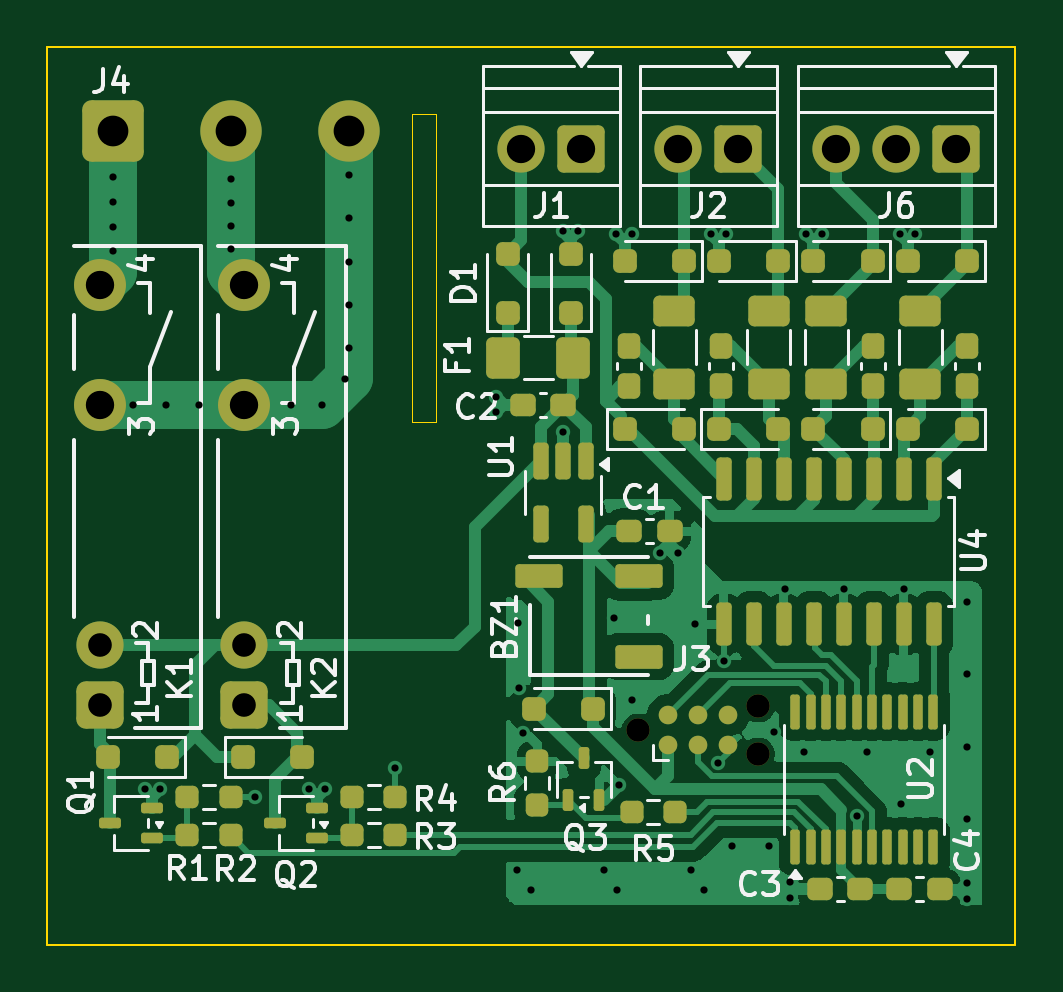
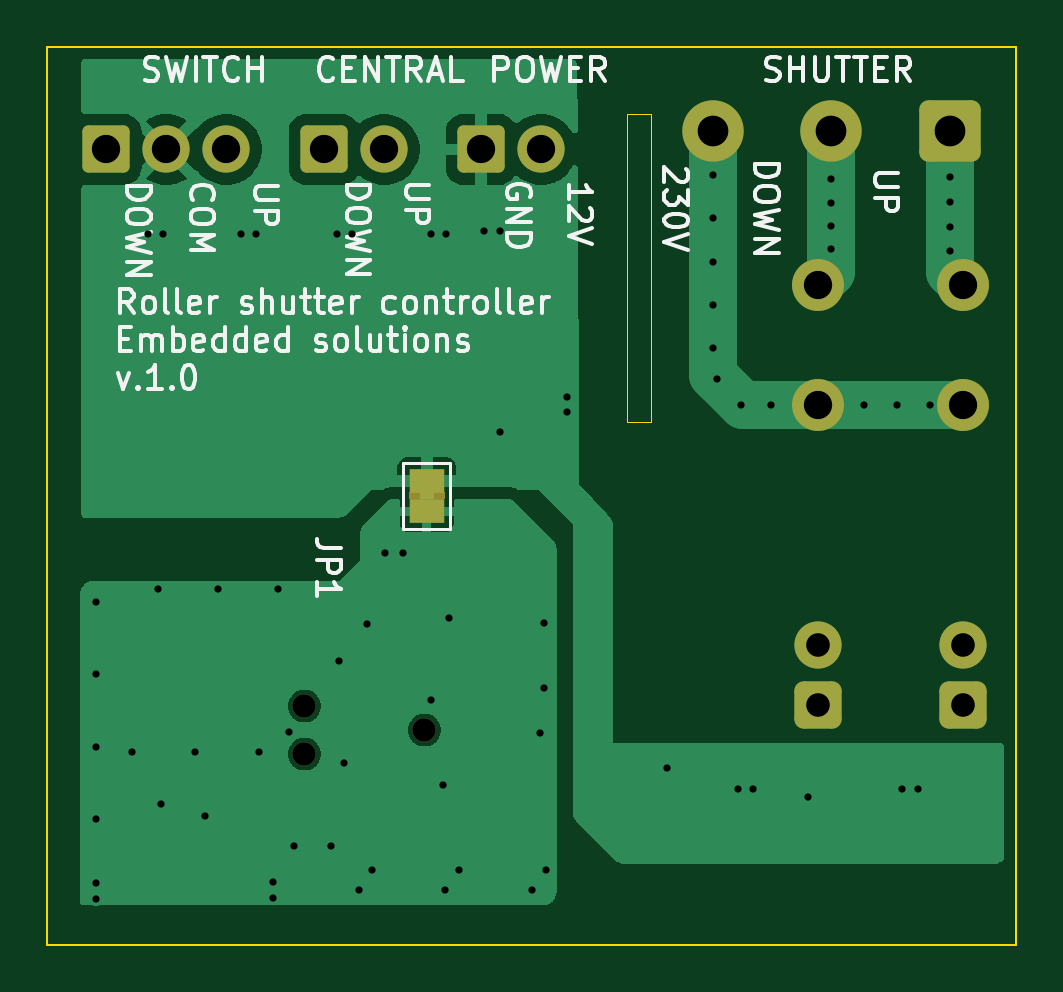
Circuit board: 11 layer files. Board 41.0 x 38.0 mm.
- bottom_copper: RollerShutterController-B_Cu.gbr (33519 bytes)
- bottom_mask: RollerShutterController-B_Mask.gbr (2429 bytes)
- paste: RollerShutterController-B_Paste.gbr (510 bytes)
- bottom_silk: RollerShutterController-B_Silkscreen.gbr (45477 bytes)
- outline: RollerShutterController-Edge_Cuts.gbr (847 bytes)
- top_copper: RollerShutterController-F_Cu.gbr (59394 bytes)
- top_mask: RollerShutterController-F_Mask.gbr (7919 bytes)
- paste: RollerShutterController-F_Paste.gbr (6422 bytes)
- top_silk: RollerShutterController-F_Silkscreen.gbr (39872 bytes)
- drill: RollerShutterController-NPTH.drl (417 bytes)
- drill: RollerShutterController-PTH.drl (1913 bytes)

=== bottom_copper: RollerShutterController-B_Cu.gbr (33519 bytes, source omitted) ===
=== bottom_mask: RollerShutterController-B_Mask.gbr (2429 bytes, source withheld) ===
=== paste: RollerShutterController-B_Paste.gbr ===
%TF.GenerationSoftware,KiCad,Pcbnew,10.0.6-10.0.6~ubuntu24.04.1*%
%TF.CreationDate,2026-10-07T22:54:44+02:00*%
%TF.ProjectId,RollerShutterController,526f6c6c-6572-4536-9875-74746572436f,rev?*%
%TF.SameCoordinates,Original*%
%TF.FileFunction,Paste,Bot*%
%TF.FilePolarity,Positive*%
%FSLAX46Y46*%
G04 Gerber Fmt 4.6, Leading zero omitted, Abs format (unit mm)*
G04 Created by KiCad (PCBNEW 10.0.6-10.0.6~ubuntu24.04.1) date 2026-10-07 22:54:44*
%MOMM*%
%LPD*%
G01*
G04 APERTURE LIST*
G04 APERTURE END LIST*
M02*

=== bottom_silk: RollerShutterController-B_Silkscreen.gbr (45477 bytes, source omitted) ===
=== outline: RollerShutterController-Edge_Cuts.gbr ===
%TF.GenerationSoftware,KiCad,Pcbnew,10.0.6-10.0.6~ubuntu24.04.1*%
%TF.CreationDate,2026-10-07T22:54:59+02:00*%
%TF.ProjectId,RollerShutterController,526f6c6c-6572-4536-9875-74746572436f,rev?*%
%TF.SameCoordinates,Original*%
%TF.FileFunction,Profile,NP*%
%FSLAX46Y46*%
G04 Gerber Fmt 4.6, Leading zero omitted, Abs format (unit mm)*
G04 Created by KiCad (PCBNEW 10.0.6-10.0.6~ubuntu24.04.1) date 2026-10-07 22:54:59*
%MOMM*%
%LPD*%
G01*
G04 APERTURE LIST*
%TA.AperFunction,Profile*%
%ADD10C,0.050000*%
%TD*%
%TA.AperFunction,Profile*%
%ADD11C,0.100000*%
%TD*%
G04 APERTURE END LIST*
D10*
X169050000Y-64400000D02*
X170050000Y-64400000D01*
X170050000Y-77400000D01*
X169050000Y-77400000D01*
X169050000Y-64400000D01*
D11*
X153600000Y-61550000D02*
X194600000Y-61550000D01*
X194600000Y-99550000D01*
X153600000Y-99550000D01*
X153600000Y-61550000D01*
M02*

=== top_copper: RollerShutterController-F_Cu.gbr (59394 bytes, source omitted) ===
=== top_mask: RollerShutterController-F_Mask.gbr (7919 bytes, source omitted) ===
=== paste: RollerShutterController-F_Paste.gbr (6422 bytes, source omitted) ===
=== top_silk: RollerShutterController-F_Silkscreen.gbr (39872 bytes, source omitted) ===
=== drill: RollerShutterController-NPTH.drl ===
M48
; DRILL file KiCad 10.0.6-10.0.6~ubuntu24.04.1 date 2026-10-07T22:55:29
; FORMAT={-:-/ absolute / metric / decimal}
; #@! TF.CreationDate,2026-10-07T22:55:29+02:00
; #@! TF.GenerationSoftware,Kicad,Pcbnew,10.0.6-10.0.6~ubuntu24.04.1
; #@! TF.FileFunction,NonPlated,1,2,NPTH
FMAT,2
METRIC
; #@! TA.AperFunction,NonPlated,NPTH,ComponentDrill
T1C0.991
%
G90
G05
T1
X178.63Y-90.46
X183.71Y-89.444
X183.71Y-91.476
M30

=== drill: RollerShutterController-PTH.drl ===
M48
; DRILL file KiCad 10.0.6-10.0.6~ubuntu24.04.1 date 2026-10-07T22:55:29
; FORMAT={-:-/ absolute / metric / decimal}
; #@! TF.CreationDate,2026-10-07T22:55:29+02:00
; #@! TF.GenerationSoftware,Kicad,Pcbnew,10.0.6-10.0.6~ubuntu24.04.1
; #@! TF.FileFunction,Plated,1,2,PTH
FMAT,2
METRIC
; #@! TA.AperFunction,Plated,PTH,ViaDrill
T1C0.305
; #@! TA.AperFunction,Plated,PTH,ComponentDrill
T2C1.000
; #@! TA.AperFunction,Plated,PTH,ComponentDrill
T3C1.200
; #@! TA.AperFunction,Plated,PTH,ComponentDrill
T4C1.300
%
G90
G05
T1
X156.4Y-67.05
X156.4Y-68.1
X156.4Y-69.15
X156.4Y-70.2
X157.225Y-76.71
X157.75Y-92.95
X158.4Y-92.95
X158.625Y-76.71
X160.025Y-76.71
X161.4Y-67.15
X161.4Y-68.133
X161.4Y-69.117
X161.4Y-70.1
X162.4Y-93.275
X163.95Y-76.71
X164.7Y-92.95
X165.237Y-76.71
X165.35Y-92.95
X166.237Y-75.612
X166.4Y-66.95
X166.4Y-68.787
X166.4Y-70.625
X166.4Y-72.462
X166.4Y-74.3
X168.35Y-92.05
X172.6Y-76.35
X172.6Y-77.0
X173.5Y-96.375
X173.55Y-85.925
X173.575Y-88.675
X173.75Y-90.575
X174.075Y-97.25
X175.45Y-69.35
X175.45Y-77.85
X176.1Y-69.35
X177.175Y-96.375
X177.6Y-85.7
X177.7Y-69.45
X177.742Y-97.25
X177.825Y-92.8
X178.35Y-69.45
X178.35Y-89.175
X179.55Y-82.95
X180.3Y-82.95
X180.85Y-96.375
X181.05Y-85.95
X181.408Y-97.25
X181.7Y-69.45
X182.025Y-91.841
X182.25Y-87.525
X182.35Y-69.45
X182.6Y-95.375
X184.15Y-95.375
X184.375Y-90.55
X184.825Y-84.5
X185.05Y-96.9
X185.05Y-97.55
X185.65Y-91.4
X185.75Y-69.45
X186.4Y-69.45
X187.35Y-84.5
X187.898Y-94.1
X188.325Y-91.4
X189.7Y-69.45
X189.775Y-93.6
X189.9Y-84.5
X190.35Y-69.45
X191.0Y-91.4
X192.55Y-85.025
X192.55Y-88.094
X192.55Y-91.162
X192.55Y-94.231
X192.55Y-96.95
X192.55Y-97.6
T2
X155.85Y-86.87
X155.85Y-89.41
X161.96Y-86.87
X161.96Y-89.41
T3
X155.85Y-71.63
X155.85Y-76.71
X161.96Y-71.63
X161.96Y-76.71
X173.685Y-65.882
X176.225Y-65.882
X180.335Y-65.882
X182.875Y-65.882
X187.02Y-65.882
X189.56Y-65.882
X192.1Y-65.882
T4
X156.4Y-65.1
X161.4Y-65.1
X166.4Y-65.1
M30
